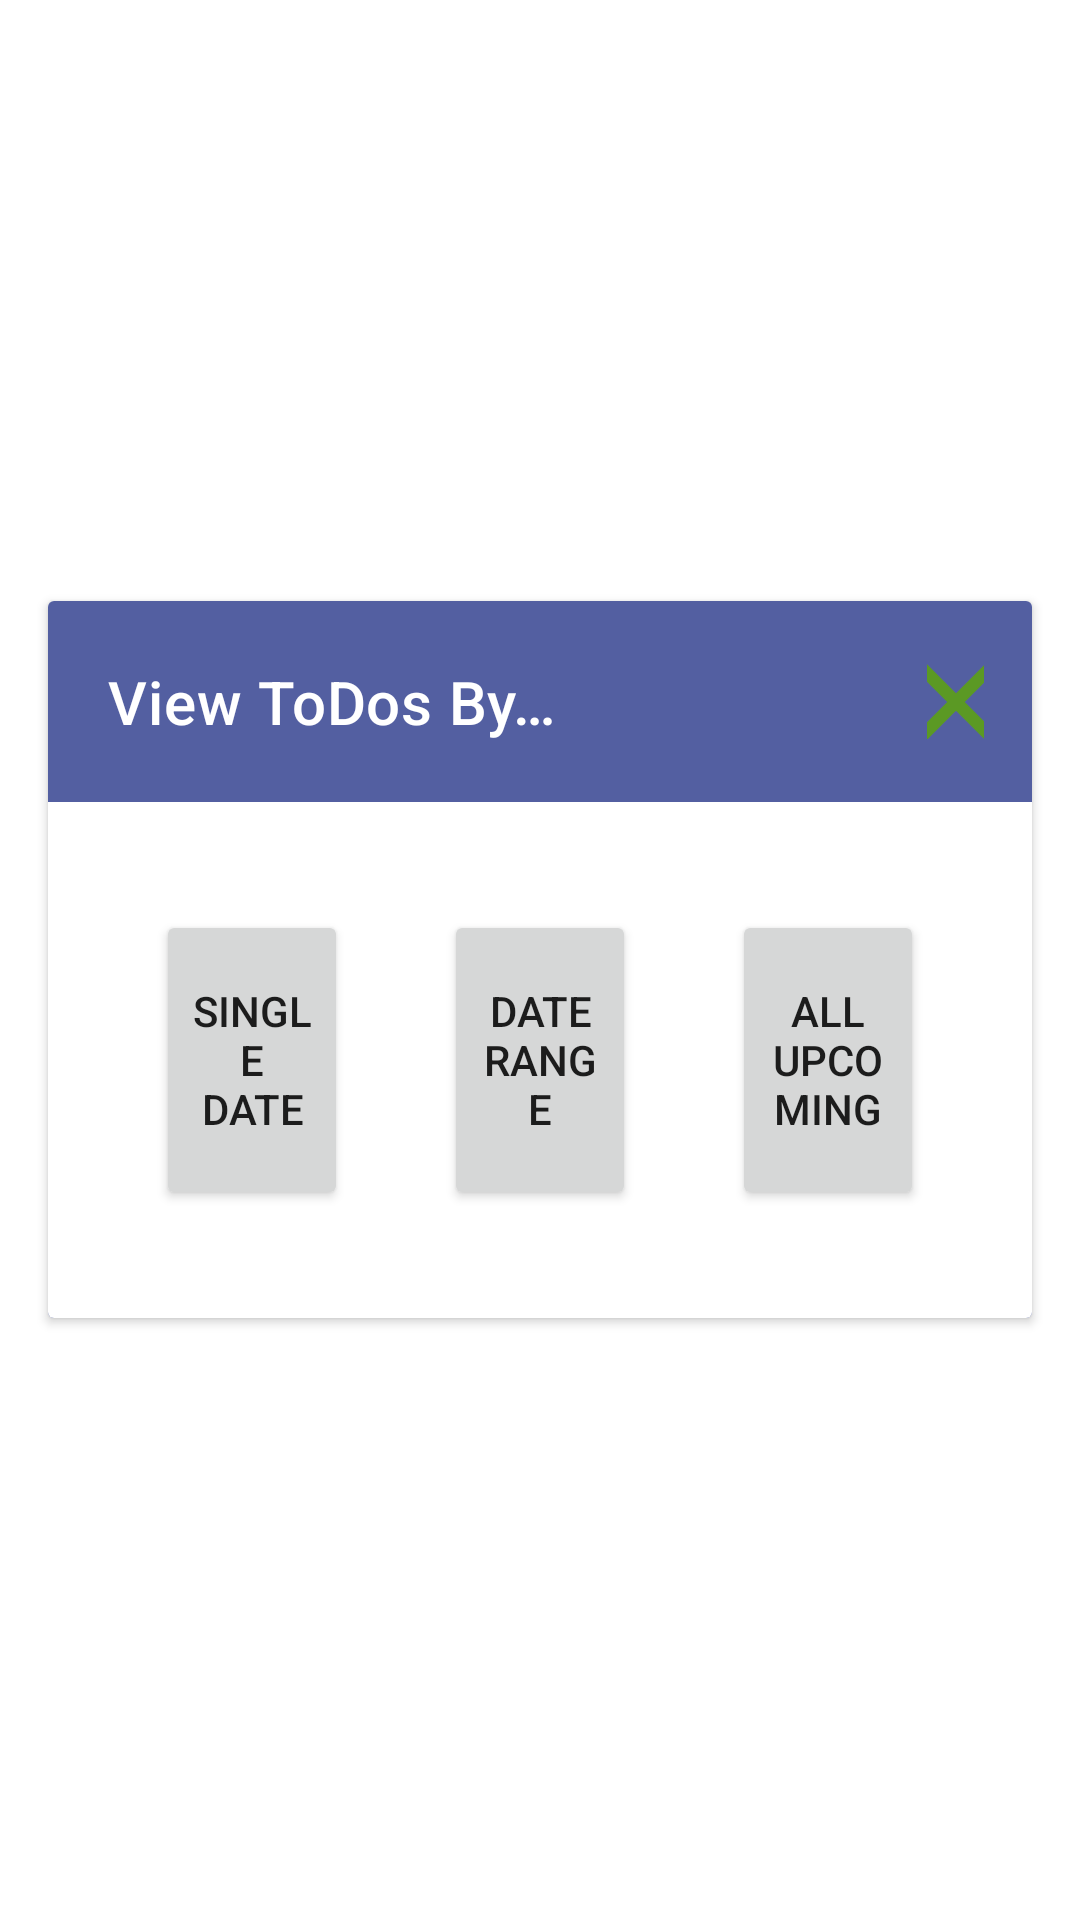

Produce the Android XML layout that renders to this screen, including the resource entries it uses.
<!-- AndroidManifest.xml: application theme Theme.WhatDo -->
<!-- res/layout/view_by_dialog.xml -->
<?xml version="1.0" encoding="utf-8"?>
<RelativeLayout xmlns:android="http://schemas.android.com/apk/res/android"
    xmlns:app="http://schemas.android.com/apk/res-auto"
    xmlns:tools="http://schemas.android.com/tools"
    android:id="@+id/view_by_dialog"
    android:layout_width="match_parent"
    android:layout_height="match_parent"
    android:backgroundTint="@color/clear"
    tools:context=".MainActivity">

    <androidx.cardview.widget.CardView
        android:layout_width="match_parent"
        android:layout_height="wrap_content"
        android:layout_marginHorizontal="@dimen/large_item_spacing"
        android:layout_marginVertical="60dp"
        android:layout_centerInParent="true"
        android:layout_gravity="center_vertical"
        android:elevation="@dimen/std_elevation">

        <androidx.constraintlayout.widget.ConstraintLayout
            android:layout_width="match_parent"
            android:layout_height="wrap_content"
            android:background="@color/colorPrimary"
            android:orientation="vertical">

            <TextView
                android:id="@+id/view_by_title"
                android:layout_width="match_parent"
                android:layout_height="wrap_content"
                android:padding="20dp"
                android:text="@string/view_by_title"
                android:textAppearance="@style/TextAppearance.MaterialComponents.Headline6"
                android:textColor="@android:color/white"
                app:layout_constraintStart_toStartOf="parent"
                app:layout_constraintTop_toTopOf="parent" />

            <ImageButton
                android:id="@+id/close_view_by_dialog"
                android:layout_width="19dp"
                android:layout_height="25dp"
                android:layout_marginEnd="@dimen/large_item_spacing"
                android:background="?attr/selectableItemBackgroundBorderless"
                android:src="@drawable/ic_close_black"
                android:tint="@color/colorAccent"
                app:layout_constraintBottom_toBottomOf="@id/view_by_title"
                app:layout_constraintEnd_toEndOf="parent"
                app:layout_constraintTop_toTopOf="parent" />

            <LinearLayout
                android:id="@+id/view_by_body"
                android:layout_width="match_parent"
                android:layout_height="wrap_content"
                android:background="@android:color/white"
                android:orientation="horizontal"
                android:padding="20dp"
                app:layout_constraintStart_toStartOf="parent"
                app:layout_constraintTop_toBottomOf="@id/view_by_title">

                <Button
                    android:id="@+id/view_by_date"
                    android:text="Single Date"
                    android:onClick="launchSingleDatePicker"
                    android:layout_width="@dimen/match_constraint"
                    android:layout_height="@dimen/add_button_dimen"
                    android:layout_margin="@dimen/large_item_spacing"
                    android:layout_weight="1"/>

                <Button
                    android:id="@+id/view_by_date_range"
                    android:text="Date Range"
                    android:onClick="launchDateRangePicker"
                    android:layout_width="@dimen/match_constraint"
                    android:layout_height="@dimen/add_button_dimen"
                    android:layout_margin="@dimen/large_item_spacing"
                    android:layout_weight="1"/>

                <Button
                    android:id="@+id/view_by_all_upcoming"
                    android:layout_width="@dimen/match_constraint"
                    android:layout_gravity="center"
                    android:layout_height="@dimen/add_button_dimen"
                    android:layout_marginHorizontal="@dimen/large_item_spacing"
                    android:layout_weight="1"
                    android:onClick="allUpcomingHandler"
                    android:text="All Upcoming" />

            </LinearLayout>
        </androidx.constraintlayout.widget.ConstraintLayout>
    </androidx.cardview.widget.CardView>
</RelativeLayout>
<!-- resources referenced by this layout -->
<resources>
  <color name="clear">#00FFFFFF</color>
  <color name="colorAccent">#5B9F15</color>
  <color name="colorPrimary">#535FA1</color>
  <dimen name="add_button_dimen" tools:override="true">100dp</dimen>
  <dimen name="large_item_spacing">16dp</dimen>
  <dimen name="match_constraint">0dp</dimen>
  <dimen name="std_elevation">2dp</dimen>
  <!-- drawable ic_close_black (drawable) -->
  <vector android:alpha="0.9" android:height="50dp"
      android:viewportHeight="24.0" android:viewportWidth="24.0"
      android:width="50dp" xmlns:android="http://schemas.android.com/apk/res/android">
      <path android:fillColor="#FF000000" android:pathData="M19,6.41L17.59,5 12,10.59 6.41,5 5,6.41 10.59,12 5,17.59 6.41,19 12,13.41 17.59,19 19,17.59 13.41,12z"/>
  </vector>
  <string name="view_by_title">View ToDos By…</string>
  <style name="Theme.WhatDo" parent="Theme.MaterialComponents.Light.NoActionBar">
          
          <item name="colorPrimary">@color/colorPrimary</item>
          <item name="colorPrimaryDark">@color/colorPrimaryDark</item>
          <item name="colorAccent">@color/colorAccent</item>
      </style>
  <color name="colorPrimaryDark">#3700B3</color>
</resources>
